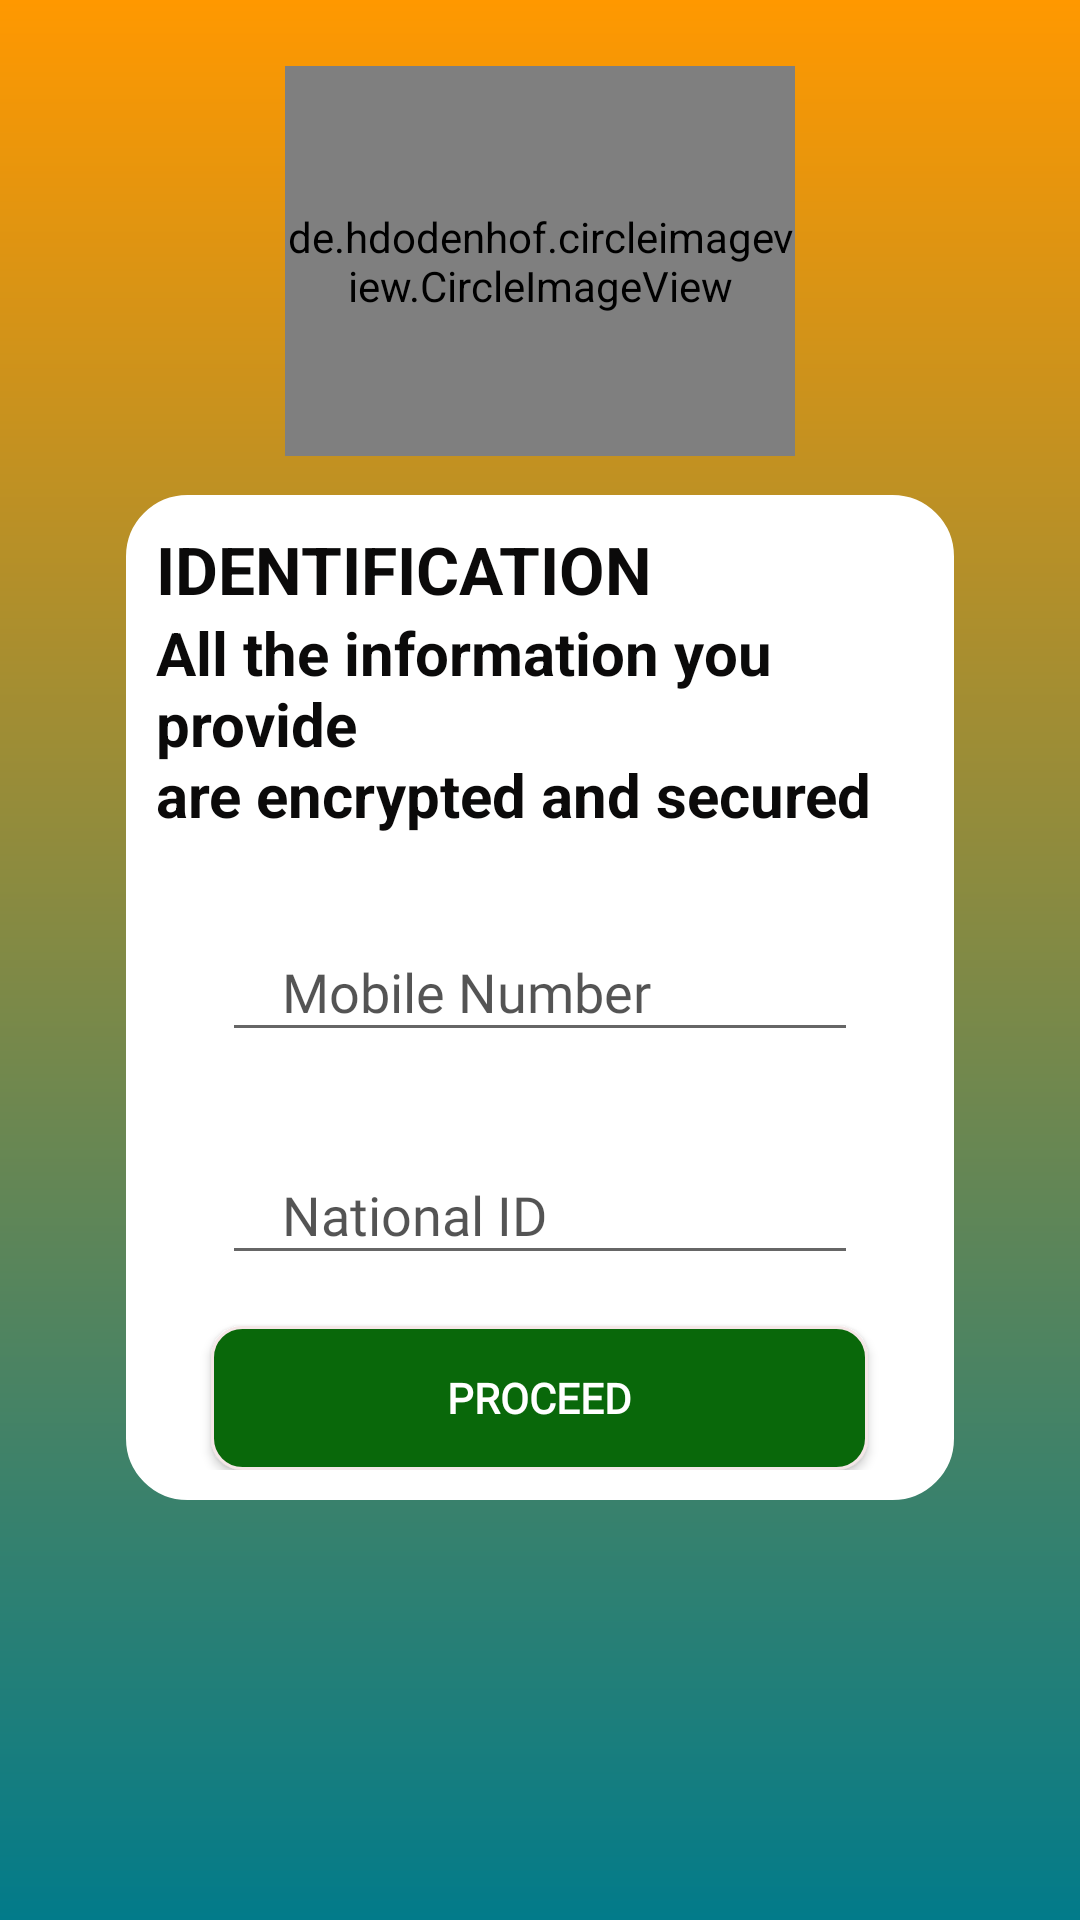

Layout XML and referenced resources for this Android screen:
<!-- AndroidManifest.xml: application theme Theme.KopaPlus -->
<!-- res/layout/activity_id.xml -->
<?xml version="1.0" encoding="utf-8"?>
<RelativeLayout xmlns:android="http://schemas.android.com/apk/res/android"
    xmlns:app="http://schemas.android.com/apk/res-auto"
    android:layout_width="match_parent"
    android:layout_height="match_parent"

    android:padding="12dp"
    android:background="@drawable/grad_bg">

    <de.hdodenhof.circleimageview.CircleImageView
        android:id="@+id/logo"
        android:layout_width="170dp"
        android:layout_height="130dp"
        android:layout_alignParentTop="true"
        android:layout_centerHorizontal="true"
        android:layout_marginTop="10dp"
        android:scaleType="centerCrop"
        android:src="@mipmap/ic_launcher_round"
        app:civ_border_color="#f0fff0" />

    <RelativeLayout
        android:layout_width="match_parent"
        android:layout_height="match_parent"
        android:layout_above="@id/banner_container"
        android:layout_marginTop="@dimen/rev1"
        android:background="@color/transparent">

        <ScrollView
            android:id="@+id/scrollView1"
            android:layout_width="356dp"
            android:layout_height="429dp"
            android:layout_centerVertical="true"
            android:layout_marginLeft="30dp"
            android:layout_marginTop="2dp"
            android:layout_marginRight="30dp"
            android:orientation="vertical">

            <LinearLayout
                android:layout_width="match_parent"
                android:layout_height="wrap_content"
                android:layout_marginTop="2dp"
                android:background="@drawable/lay_bg"
                android:orientation="vertical"
                android:padding="10dp">

                <TextView
                    android:layout_width="wrap_content"
                    android:layout_height="29dp"
                    android:layout_gravity="center_horizontal"
                    android:text="IDENTIFICATION DETAILS"
                    android:textAppearance="@color/colorPrimary"
                    android:textColor="#0b0a0a"
                    android:textColorHint="#8ffaf9f9"
                    android:textSize="22sp"
                    android:textStyle="bold"
                    app:fontFamily="sans-serif" />

                <TextView
                    android:layout_width="wrap_content"
                    android:layout_height="wrap_content"
                    android:layout_gravity="center_horizontal"
                    android:text="@string/registertext"
                    android:textAppearance="@color/colorPrimary"
                    android:textColor="#0b0a0a"
                    android:textColorHint="#8ffaf9f9"
                    android:textSize="20sp"
                    android:textStyle="bold"
                    app:fontFamily="sans-serif" />

                <LinearLayout
                    android:id="@+id/linlay1"
                    android:layout_width="match_parent"
                    android:layout_height="wrap_content"
                    android:layout_below="@+id/tv_login"
                    android:layout_marginLeft="@dimen/big_small"
                    android:layout_marginTop="20dp"
                    android:layout_marginRight="@dimen/big_small"
                    android:orientation="vertical">

                    <com.google.android.material.textfield.TextInputLayout
                        android:id="@+id/username_text_input_layout2"
                        android:layout_width="match_parent"
                        android:layout_height="wrap_content"
                        android:background="@color/transparent"
                        android:textColorHint="@color/text_input">

                        <com.google.android.material.textfield.TextInputEditText
                            android:id="@+id/phone"
                            android:layout_width="match_parent"
                            android:layout_height="wrap_content"
                            android:layout_centerHorizontal="true"
                            android:layout_centerVertical="true"
                            android:layout_margin="7dp"
                            android:drawableLeft="@drawable/ic_phone"
                            android:drawablePadding="7dp"
                            android:ems="10"
                            android:fontFamily="@font/josen"
                            android:hint="Mobile Number"
                            android:inputType="number"
                            android:paddingLeft="@dimen/textpadding"
                            android:paddingRight="@dimen/textpadding"
                            android:textColor="#171616"
                            android:textColorHint="#8ffaf9f9"
                            android:textSize="@dimen/textsize" />
                    </com.google.android.material.textfield.TextInputLayout>

                    <com.google.android.material.textfield.TextInputLayout
                        android:id="@+id/username_text_input_layout4"
                        android:layout_width="match_parent"
                        android:layout_height="wrap_content"
                        android:layout_marginTop="15dp"
                        android:background="@color/transparent"
                        android:textColorHint="@color/text_input">

                        <com.google.android.material.textfield.TextInputEditText
                            android:id="@+id/nd"
                            android:layout_width="match_parent"
                            android:layout_height="wrap_content"
                            android:layout_centerHorizontal="true"
                            android:layout_centerVertical="true"
                            android:layout_margin="7dp"
                            android:drawableLeft="@mipmap/nid"
                            android:drawablePadding="5dp"
                            android:ems="10"
                            android:fontFamily="@font/josen"
                            android:hint="National ID"
                            android:inputType="number"
                            android:paddingLeft="@dimen/textpadding"
                            android:paddingRight="@dimen/textpadding"
                            android:textColor="#171616"
                            android:textColorHint="#8ffaf9f9"
                            android:textSize="@dimen/textsize" />
                    </com.google.android.material.textfield.TextInputLayout>
                </LinearLayout>

                <Button
                    android:id="@+id/request_loan"
                    android:layout_width="219dp"
                    android:layout_height="wrap_content"
                    android:layout_gravity="center_horizontal"
                    android:layout_marginTop="10dp"
                    android:background="@drawable/brg2"
                    android:paddingLeft="40dp"
                    android:paddingRight="40dp"
                    android:text="PROCEED"
                    android:textColor="@color/white"
                    android:textStyle="bold"
                    app:fontFamily="@font/josen" />
            </LinearLayout>
        </ScrollView>
    </RelativeLayout>

    <LinearLayout
        android:id="@+id/banner_container"
        android:layout_width="match_parent"
        android:layout_height="50dp"
        android:layout_alignParentBottom="true"
        android:orientation="vertical" />
</RelativeLayout>
<!-- resources referenced by this layout -->
<resources>
  <color name="colorPrimary">#CF0FFA</color>
  <color name="text_input">#b30c0b0b</color>
  <color name="transparent">#00000000</color>
  <color name="white">#FFFFFF</color>
  <dimen name="big_small">15dp</dimen>
  <dimen name="rev1">150dp</dimen>
  <dimen name="textpadding">20dp</dimen>
  <dimen name="textsize">18sp</dimen>
  <!-- drawable brg2 (drawable) -->
  <?xml version="1.0" encoding="utf-8"?>
  <shape xmlns:android="http://schemas.android.com/apk/res/android">
      <corners android:radius="10dp" />
      <stroke
          android:width="1dp"
          android:color="#f5e7e7" />
      <solid android:color="#09680A" />
  </shape>
  <!-- drawable grad_bg (drawable) -->
  <?xml version="1.0" encoding="utf-8"?>
  <shape xmlns:android="http://schemas.android.com/apk/res/android"
      android:shape="rectangle">
      <gradient
          android:angle="90"
          android:endColor="#FF9800"
          android:startColor="@color/gradStop"
          android:type="linear" />
  </shape>
  <!-- drawable ic_phone (drawable) -->
  <?xml version="1.0" encoding="utf-8"?>
  <bitmap xmlns:android="http://schemas.android.com/apk/res/android"
      android:src="@mipmap/phone"
      android:tint="#069e43" />
  <!-- drawable lay_bg (drawable) -->
  <?xml version="1.0" encoding="utf-8"?>
  <shape xmlns:android="http://schemas.android.com/apk/res/android"
      android:shape="rectangle">
      <corners
          android:bottomLeftRadius="20dp"
          android:bottomRightRadius="20dp"
          android:topLeftRadius="20dp"
          android:topRightRadius="20dp" />
      <stroke
          android:width="1dp"
          android:color="@color/colorWhite" />
      <solid android:color="@color/colorWhite" />
  </shape>
  <string name="registertext">All the information you provide \nare encrypted and secured</string>
  <style name="Theme.KopaPlus" parent="Theme.AppCompat.DayNight.NoActionBar">
          
          <item name="colorPrimary">@color/purple_500</item>
          <item name="colorPrimaryDark">@color/purple_700</item>
          <item name="colorAccent">@color/colorAccent</item>
          
      </style>
  <color name="gradStop">#027B8A</color>
  <color name="colorWhite">#ffffff</color>
  <color name="purple_500">#25282B</color>
  <color name="purple_700">#301268</color>
  <color name="colorAccent">#18c729</color>
</resources>
